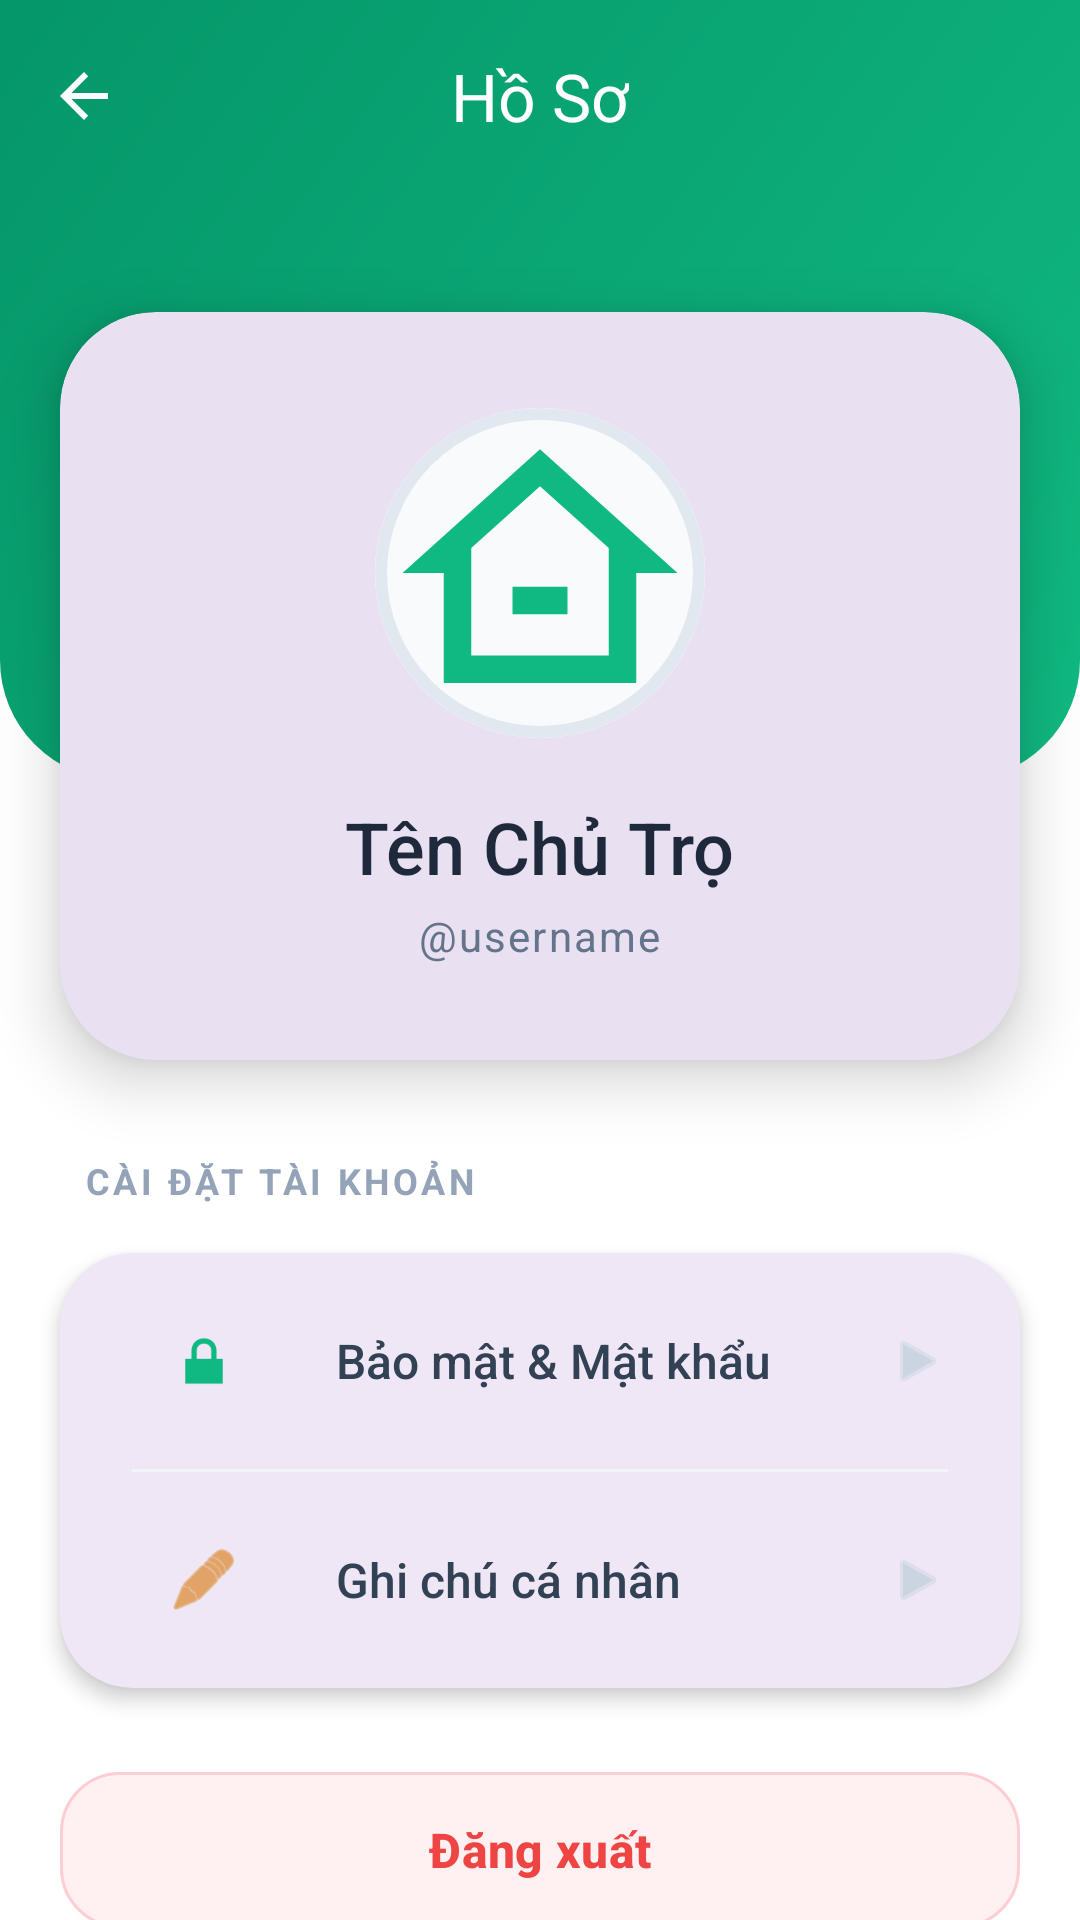

Write the Android layout XML for this screen, with the resource values it uses.
<!-- AndroidManifest.xml: application theme Theme.SmartRoomManagement -->
<!-- res/layout/activity_profile.xml -->
<?xml version="1.0" encoding="utf-8"?>
<androidx.coordinatorlayout.widget.CoordinatorLayout xmlns:android="http://schemas.android.com/apk/res/android"
    xmlns:app="http://schemas.android.com/apk/res-auto"
    android:layout_width="match_parent"
    android:layout_height="match_parent"
    android:background="#FFFFFF">

    
    <View
        android:layout_width="match_parent"
        android:layout_height="260dp"
        android:background="@drawable/bg_profile_hero" />

    <com.google.android.material.appbar.AppBarLayout
        android:layout_width="match_parent"
        android:layout_height="wrap_content"
        android:background="@android:color/transparent"
        app:elevation="0dp">

        <com.google.android.material.appbar.MaterialToolbar
            android:id="@+id/toolbar"
            android:layout_width="match_parent"
            android:layout_height="?attr/actionBarSize"
            app:navigationIcon="?attr/homeAsUpIndicator"
            app:navigationIconTint="@color/white"
            app:title="Hồ Sơ"
            app:titleCentered="true"
            app:titleTextColor="@color/white" />
    </com.google.android.material.appbar.AppBarLayout>

    <androidx.core.widget.NestedScrollView
        android:layout_width="match_parent"
        android:layout_height="match_parent"
        app:layout_behavior="@string/appbar_scrolling_view_behavior">

        <LinearLayout
            android:layout_width="match_parent"
            android:layout_height="wrap_content"
            android:orientation="vertical"
            android:padding="20dp"
            android:clipToPadding="false">

            
            <com.google.android.material.card.MaterialCardView
                android:layout_width="match_parent"
                android:layout_height="wrap_content"
                android:layout_marginTop="20dp"
                app:cardCornerRadius="32dp"
                app:cardElevation="12dp"
                app:strokeWidth="0dp">

                <LinearLayout
                    android:layout_width="match_parent"
                    android:layout_height="wrap_content"
                    android:gravity="center"
                    android:orientation="vertical"
                    android:padding="32dp">

                    <com.google.android.material.card.MaterialCardView
                        android:layout_width="110dp"
                        android:layout_height="110dp"
                        app:cardCornerRadius="55dp"
                        app:cardElevation="0dp"
                        app:strokeColor="#E2E8F0"
                        app:strokeWidth="4dp">

                        <ImageView
                            android:id="@+id/img_profile"
                            android:layout_width="match_parent"
                            android:layout_height="match_parent"
                            android:scaleType="centerCrop"
                            android:src="@drawable/ic_launcher_foreground"
                            android:background="#F8FAFC"
                            app:tint="@color/primary_green" />
                    </com.google.android.material.card.MaterialCardView>

                    <TextView
                        android:id="@+id/text_full_name"
                        android:layout_width="wrap_content"
                        android:layout_height="wrap_content"
                        android:layout_marginTop="20dp"
                        android:text="Tên Chủ Trọ"
                        android:textSize="24sp"
                        android:textColor="#1E293B"
                        android:fontFamily="sans-serif-medium" />

                    <TextView
                        android:id="@+id/text_username"
                        android:layout_width="wrap_content"
                        android:layout_height="wrap_content"
                        android:layout_marginTop="4dp"
                        android:text="@username"
                        android:textColor="#64748B"
                        android:letterSpacing="0.05"
                        android:textSize="14sp" />
                </LinearLayout>
            </com.google.android.material.card.MaterialCardView>

            
            <TextView
                android:layout_width="wrap_content"
                android:layout_height="wrap_content"
                android:layout_marginTop="32dp"
                android:layout_marginBottom="16dp"
                android:layout_marginStart="8dp"
                android:text="CÀI ĐẶT TÀI KHOẢN"
                android:textColor="#94A3B8"
                android:textSize="12sp"
                android:textStyle="bold"
                android:letterSpacing="0.1" />

            <com.google.android.material.card.MaterialCardView
                android:layout_width="match_parent"
                android:layout_height="wrap_content"
                android:layout_marginBottom="24dp"
                app:cardCornerRadius="24dp"
                app:cardElevation="4dp"
                app:strokeWidth="0dp">

                <LinearLayout
                    android:layout_width="match_parent"
                    android:layout_height="wrap_content"
                    android:orientation="vertical">

                    
                    <LinearLayout
                        android:id="@+id/btn_change_password"
                        android:layout_width="match_parent"
                        android:layout_height="72dp"
                        android:background="?attr/selectableItemBackground"
                        android:clickable="true"
                        android:focusable="true"
                        android:gravity="center_vertical"
                        android:paddingHorizontal="24dp">

                        <ImageView
                            android:layout_width="48dp"
                            android:layout_height="48dp"
                            android:background="@drawable/bg_icon_circle_green"
                            android:padding="12dp"
                            android:src="@android:drawable/ic_lock_lock"
                            app:tint="@color/primary_green" />

                        <TextView
                            android:layout_width="0dp"
                            android:layout_height="wrap_content"
                            android:layout_marginStart="20dp"
                            android:layout_weight="1"
                            android:text="Bảo mật &amp; Mật khẩu"
                            android:textColor="#334155"
                            android:textSize="16sp"
                            android:fontFamily="sans-serif-medium" />

                        <ImageView
                            android:layout_width="20dp"
                            android:layout_height="20dp"
                            android:src="@android:drawable/ic_media_play"
                            app:tint="#CBD5E1" />
                    </LinearLayout>

                    <View
                        android:layout_width="match_parent"
                        android:layout_height="1dp"
                        android:layout_marginHorizontal="24dp"
                        android:background="#F1F5F9" />

                    
                    <LinearLayout
                        android:id="@+id/btn_edit_notes"
                        android:layout_width="match_parent"
                        android:layout_height="72dp"
                        android:background="?attr/selectableItemBackground"
                        android:clickable="true"
                        android:focusable="true"
                        android:gravity="center_vertical"
                        android:paddingHorizontal="24dp">

                        <ImageView
                            android:layout_width="48dp"
                            android:layout_height="48dp"
                            android:background="@drawable/bg_icon_circle_amber"
                            android:padding="12dp"
                            android:src="@android:drawable/ic_menu_edit"
                            app:tint="#D97706" />

                        <TextView
                            android:layout_width="0dp"
                            android:layout_height="wrap_content"
                            android:layout_marginStart="20dp"
                            android:layout_weight="1"
                            android:text="Ghi chú cá nhân"
                            android:textColor="#334155"
                            android:textSize="16sp"
                            android:fontFamily="sans-serif-medium" />

                        <ImageView
                            android:layout_width="20dp"
                            android:layout_height="20dp"
                            android:src="@android:drawable/ic_media_play"
                            app:tint="#CBD5E1" />
                    </LinearLayout>
                </LinearLayout>
            </com.google.android.material.card.MaterialCardView>

            
            <com.google.android.material.button.MaterialButton
                android:id="@+id/btn_logout"
                android:layout_width="match_parent"
                android:layout_height="60dp"
                android:layout_marginBottom="40dp"
                android:text="Đăng xuất"
                android:textColor="#EF4444"
                android:textSize="16sp"
                android:textStyle="bold"
                app:backgroundTint="#FFF1F2"
                app:cornerRadius="20dp"
                app:elevation="0dp"
                app:strokeColor="#FECDD3"
                app:strokeWidth="1dp" />

        </LinearLayout>
    </androidx.core.widget.NestedScrollView>

</androidx.coordinatorlayout.widget.CoordinatorLayout>
<!-- resources referenced by this layout -->
<resources>
  <color name="primary_green">#10B981</color>
  <color name="white">#FFFFFFFF</color>
  <!-- drawable bg_profile_hero (drawable) -->
  <?xml version="1.0" encoding="utf-8"?>
  <shape xmlns:android="http://schemas.android.com/apk/res/android">
      <gradient
          android:angle="135"
          android:endColor="#059669"
          android:startColor="#10B981"
          android:type="linear" />
      <corners
          android:bottomLeftRadius="40dp"
          android:bottomRightRadius="40dp" />
  </shape>
  <!-- drawable ic_launcher_foreground (drawable) -->
  <vector xmlns:android="http://schemas.android.com/apk/res/android"
      android:width="108dp"
      android:height="108dp"
      android:viewportWidth="24"
      android:viewportHeight="24">
      <path
          android:fillColor="#FFFFFF"
          android:pathData="M12,3L2,12h3v8h14v-8h3L12,3z M17,18H7v-7.81l5-4.5l5,4.5V18z M10,13h4v2h-4V13z"/>
  </vector>
  <style name="Theme.SmartRoomManagement" parent="Base.Theme.SmartRoomManagement" />
  <style name="Base.Theme.SmartRoomManagement" parent="Theme.Material3.DayNight.NoActionBar">
          
          
      </style>
</resources>
